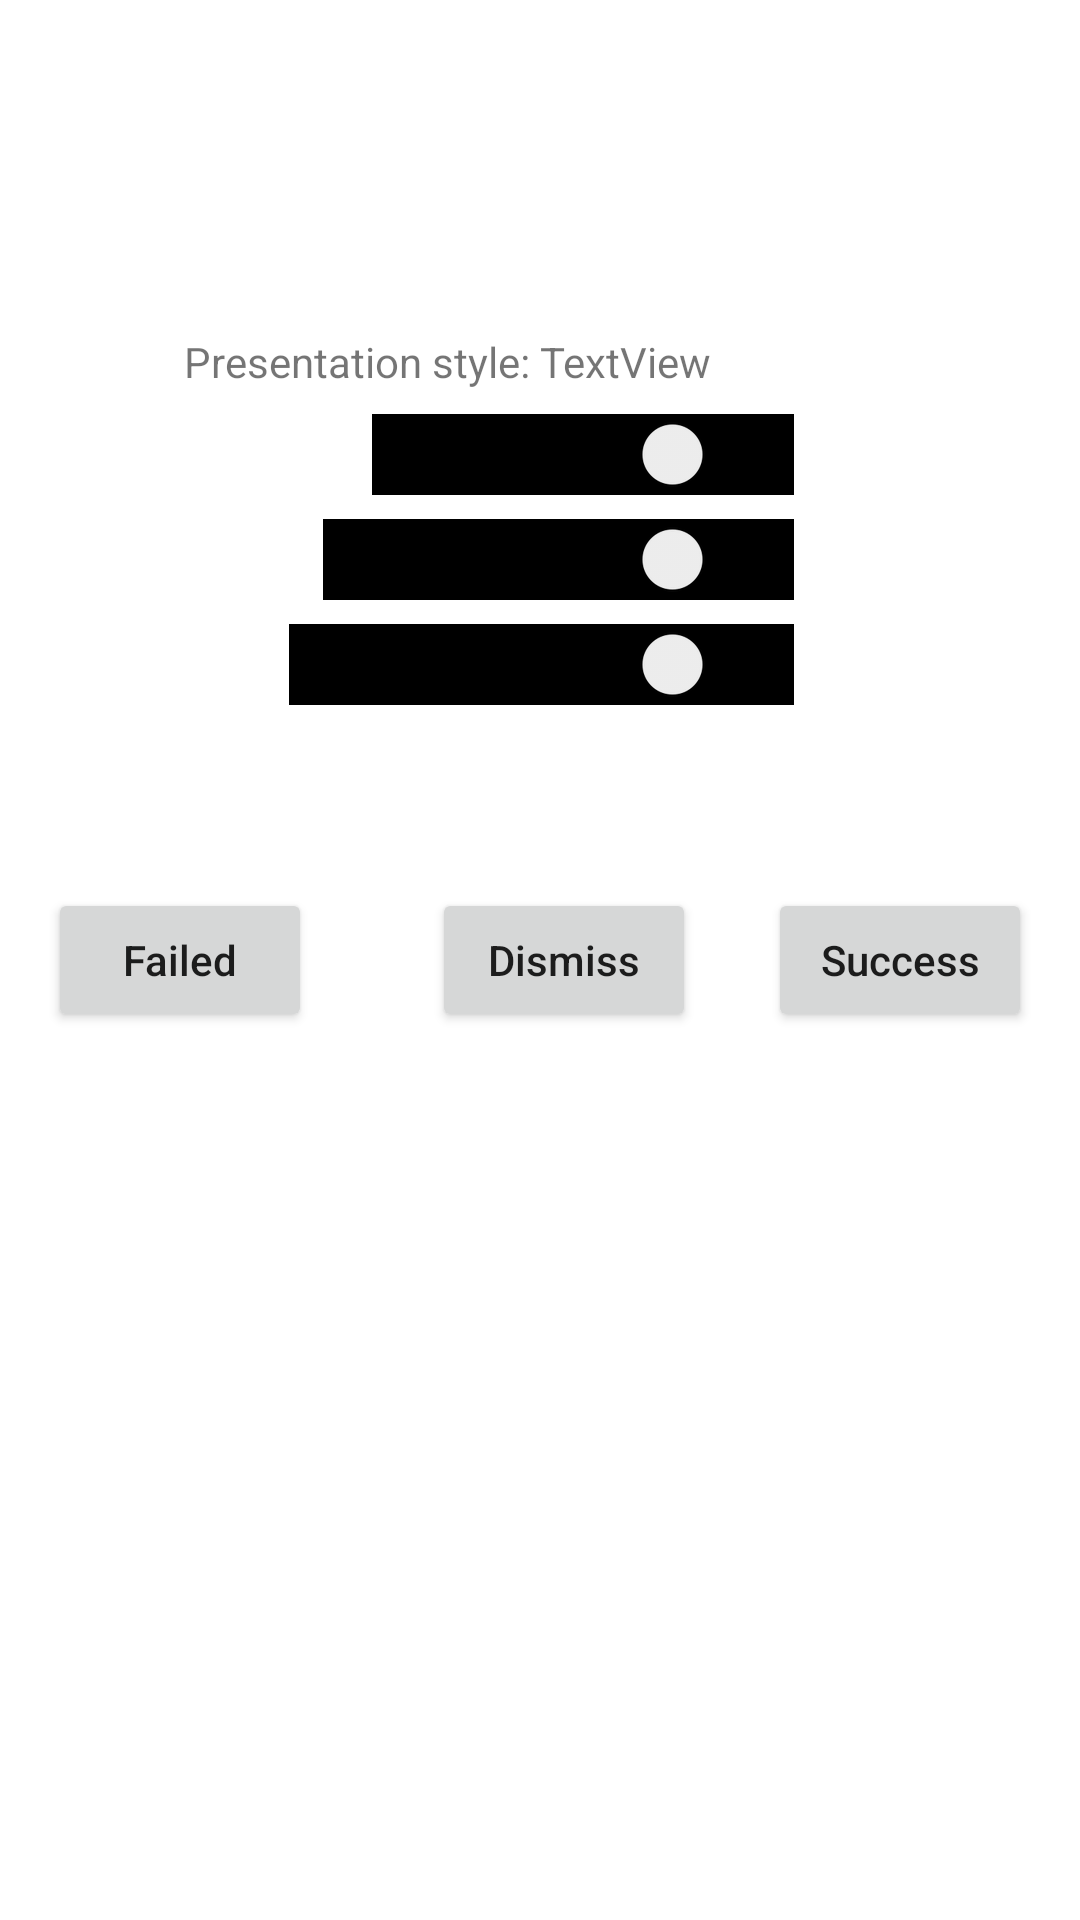

The Android layout XML behind this screen, and the referenced resources:
<!-- AndroidManifest.xml: fallback theme Theme.MaterialComponents.DayNight.NoActionBar -->
<!-- res/layout/hook_layout.xml -->
<?xml version="1.0" encoding="utf-8"?>
<android.support.constraint.ConstraintLayout xmlns:android="http://schemas.android.com/apk/res/android"
    xmlns:app="http://schemas.android.com/apk/res-auto"
    android:id ="@+id/content_frame"
    xmlns:tools="http://schemas.android.com/tools"
    android:layout_width="match_parent"
    android:layout_height="match_parent">


    <TextView
        android:id="@+id/offline_indicator"
        android:layout_width="wrap_content"
        android:layout_height="wrap_content"
        android:layout_marginTop="28dp"
        android:text="hook_offline_mode_screen"
        android:textSize="30sp"
        android:visibility="gone"
        app:layout_constraintEnd_toEndOf="parent"
        app:layout_constraintStart_toStartOf="parent"
        app:layout_constraintTop_toTopOf="parent" />

    <Button
        android:id="@+id/success_button"
        android:layout_width="wrap_content"
        android:layout_height="wrap_content"
        android:layout_marginTop="8dp"
        android:layout_marginEnd="16dp"
        android:layout_marginBottom="8dp"
        android:text="Success"
        android:textAllCaps="false"
        app:layout_constraintBottom_toBottomOf="parent"
        app:layout_constraintEnd_toEndOf="parent"
        app:layout_constraintTop_toTopOf="parent" />

    <Button
        android:id="@+id/fail_button"
        android:layout_width="wrap_content"
        android:layout_height="wrap_content"
        android:layout_marginStart="16dp"
        android:layout_marginTop="8dp"
        android:layout_marginBottom="8dp"
        android:text="Failed"
        android:textAllCaps="false"
        app:layout_constraintBottom_toBottomOf="parent"
        app:layout_constraintStart_toStartOf="parent"
        app:layout_constraintTop_toTopOf="parent" />

    <Button
        android:id="@+id/dismiss_button"
        android:layout_width="wrap_content"
        android:layout_height="wrap_content"
        android:layout_marginStart="8dp"
        android:layout_marginTop="8dp"
        android:layout_marginEnd="8dp"
        android:layout_marginBottom="8dp"
        android:text="Dismiss"
        android:textAllCaps="false"
        app:layout_constraintBottom_toBottomOf="parent"
        app:layout_constraintEnd_toEndOf="parent"
        app:layout_constraintStart_toStartOf="@+id/fail_button"
        app:layout_constraintTop_toTopOf="parent" />

    <Switch
        android:id="@+id/flow_switch"
        android:layout_width="wrap_content"
        android:layout_height="wrap_content"
        android:layout_marginTop="8dp"
        android:background="@color/black"
        android:text="isFlowBlocker"
        app:layout_constraintEnd_toEndOf="@+id/recurring_switch"
        app:layout_constraintTop_toTopOf="@+id/guideline" />

    <Switch
        android:id="@+id/recurring_switch"
        android:layout_width="wrap_content"
        android:layout_height="wrap_content"
        android:layout_marginTop="8dp"
        android:background="@color/black"
        android:text="isRecurringHook"
        app:layout_constraintEnd_toEndOf="@+id/dismiss_switch"
        app:layout_constraintTop_toBottomOf="@+id/flow_switch" />

    <Switch
        android:id="@+id/dismiss_switch"
        android:layout_width="wrap_content"
        android:layout_height="wrap_content"
        android:layout_marginTop="8dp"
        android:background="@color/black"
        android:text="shouldFailDismiss"
        app:layout_constraintEnd_toEndOf="parent"
        app:layout_constraintHorizontal_bias="0.502"
        app:layout_constraintStart_toStartOf="parent"
        app:layout_constraintTop_toBottomOf="@+id/recurring_switch" />

    <android.support.constraint.Guideline
        android:id="@+id/guideline"
        android:layout_width="wrap_content"
        android:layout_height="wrap_content"
        android:orientation="horizontal"
        app:layout_constraintGuide_begin="130dp" />

    <TextView
        android:id="@+id/presentation_style_title"
        android:layout_width="wrap_content"
        android:layout_height="wrap_content"
        android:text="Presentation style: "
        app:layout_constraintBottom_toBottomOf="@+id/guideline"
        app:layout_constraintEnd_toEndOf="@+id/guideline2" />

    <TextView
        android:id="@+id/presentation_style_value"
        android:layout_width="wrap_content"
        android:layout_height="wrap_content"
        android:editable="true"
        android:inputType="number"
        android:text="TextView"
        app:layout_constraintBottom_toBottomOf="@+id/guideline"
        app:layout_constraintStart_toStartOf="@+id/guideline2"
        tools:layout_editor_absoluteY="112dp" />

    <android.support.constraint.Guideline
        android:id="@+id/guideline2"
        android:layout_width="wrap_content"
        android:layout_height="wrap_content"
        android:orientation="vertical"
        app:layout_constraintEnd_toEndOf="parent"
        app:layout_constraintGuide_percent="0.5"
        app:layout_constraintHorizontal_bias="0.5"
        app:layout_constraintStart_toStartOf="parent" />

</android.support.constraint.ConstraintLayout>
<!-- resources referenced by this layout -->
<resources>

  <!-- not gathered from this repository: default colours our renderer supplied (Android Studio template values) -->
  <color name="black">#FF000000</color>
</resources>
